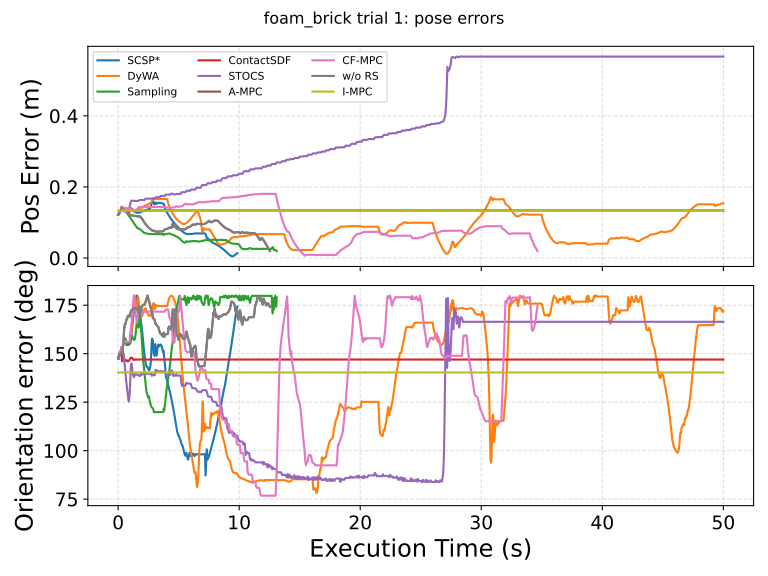

The table this chart was drawn from, first rows:
execution_time_s, SCSP*_pos_error, SCSP*_ori_error_deg, DyWA_pos_error, DyWA_ori_error_deg, Sampling_pos_error, Sampling_ori_error_deg, ContactSDF_pos_error, ContactSDF_ori_error_deg, STOCS_pos_error, STOCS_ori_error_deg, A-MPC_pos_error, A-MPC_ori_error_deg, CF-MPC_pos_error, CF-MPC_ori_error_deg, w/o RS_pos_error, w/o RS_ori_error_deg, I-MPC_pos_error, I-MPC_ori_error_deg
0.00000000, 0.1224, 147.3, 0.1224, 147.3, 0.1224, 147.3, 0.1224, 147.3, 0.1224, 147.3, 0.1224, 147.3, 0.1224, 147.3, 0.1224, 147.3, 0.1329, 140.3
0.02, 0.1222, 147.3, 0.1222, 147.3, 0.1222, 147.3, 0.1222, 147.3, 0.1222, 147.3, 0.1222, 147.3, 0.1222, 147.3, 0.1222, 147.3, 0.1329, 140.3
0.04, 0.1231, 147.9, 0.1232, 147.7, 0.1231, 147.9, 0.1231, 147.9, 0.1232, 147.7, 0.1231, 147.9, 0.1232, 147.7, 0.1231, 147.9, 0.1329, 140.3
0.06, 0.1243, 148.5, 0.1245, 148.6, 0.1243, 148.5, 0.1243, 148.5, 0.1245, 148.6, 0.1243, 148.5, 0.1245, 148.6, 0.1243, 148.5, 0.1329, 140.3
0.08, 0.1258, 149.1, 0.1262, 149.5, 0.1258, 149.1, 0.1258, 149.1, 0.1262, 149.5, 0.1258, 149.1, 0.1262, 149.5, 0.1258, 149.1, 0.1329, 140.3
0.1, 0.1272, 149.7, 0.1276, 150.1, 0.1272, 149.7, 0.1272, 149.7, 0.1276, 150.1, 0.1272, 149.7, 0.1276, 150.1, 0.1272, 149.7, 0.1329, 140.3
0.12, 0.1284, 150, 0.1289, 150.5, 0.1284, 150, 0.1284, 150, 0.1289, 150.5, 0.1284, 150, 0.1289, 150.5, 0.1284, 150, 0.1329, 140.3
0.14, 0.1295, 150, 0.13, 150.6, 0.1295, 150, 0.1295, 150, 0.13, 150.6, 0.1295, 150, 0.13, 150.6, 0.1295, 150, 0.1329, 140.3
0.16, 0.1305, 149.9, 0.1312, 150.8, 0.1305, 149.9, 0.1305, 149.9, 0.1312, 150.8, 0.1305, 149.9, 0.1312, 150.8, 0.1305, 149.9, 0.1329, 140.3
0.18, 0.1317, 149.9, 0.1325, 150.9, 0.1317, 149.9, 0.1317, 149.9, 0.1325, 150.9, 0.1317, 149.9, 0.1325, 150.9, 0.1317, 149.9, 0.1329, 140.3
0.2, 0.133, 150, 0.134, 151.2, 0.133, 150, 0.133, 150, 0.134, 151.2, 0.133, 150, 0.134, 151.2, 0.133, 150, 0.1329, 140.3
0.22, 0.1345, 150.2, 0.1358, 151.5, 0.1345, 150.2, 0.1345, 150.2, 0.1358, 151.5, 0.1345, 150.2, 0.1358, 151.5, 0.1345, 150.2, 0.1329, 140.3
0.24, 0.1362, 150.4, 0.1379, 152.1, 0.1362, 150.4, 0.1362, 150.4, 0.1379, 152.1, 0.1362, 150.4, 0.1379, 152.1, 0.1362, 150.4, 0.1329, 140.3
0.26, 0.1384, 150.5, 0.1405, 152.7, 0.1384, 150.5, 0.1384, 150.5, 0.1405, 152.7, 0.1384, 150.5, 0.1405, 152.7, 0.1384, 150.5, 0.1329, 140.3
0.28, 0.1413, 150.9, 0.1434, 153.3, 0.1413, 150.9, 0.1395, 149.3, 0.1434, 153.3, 0.1413, 150.9, 0.1434, 153.3, 0.1413, 150.9, 0.1329, 140.3
0.3, 0.1413, 150.4, 0.1442, 153.2, 0.1413, 150.4, 0.1401, 147.7, 0.1415, 153.2, 0.1413, 150.4, 0.1442, 153.2, 0.1413, 150.4, 0.1329, 140.3
0.32, 0.1404, 150.2, 0.1441, 152.8, 0.1404, 150.2, 0.1408, 146.1, 0.1403, 152.6, 0.1404, 150.2, 0.1441, 152.8, 0.1404, 150.2, 0.1329, 140.3
0.34, 0.1392, 150.6, 0.1431, 152.7, 0.1392, 150.6, 0.1394, 147.3, 0.1395, 152.6, 0.1392, 150.6, 0.1431, 152.7, 0.1392, 150.6, 0.1329, 140.3
0.36, 0.1378, 151.5, 0.1413, 152.9, 0.1378, 151.5, 0.1375, 149.4, 0.1394, 152.8, 0.1378, 151.5, 0.1413, 152.9, 0.1378, 151.5, 0.1329, 140.3
0.38, 0.1361, 153, 0.1392, 153.5, 0.1361, 153, 0.1356, 150.9, 0.1391, 151.7, 0.1361, 153, 0.1392, 153.5, 0.1361, 153, 0.1329, 140.3
0.4, 0.1342, 154.8, 0.1369, 154.3, 0.1342, 154.8, 0.1352, 150.6, 0.1387, 150.4, 0.1342, 154.8, 0.1369, 154.3, 0.1342, 154.8, 0.1329, 140.3
0.42, 0.1342, 155.2, 0.1353, 155.2, 0.1342, 155.2, 0.1346, 150.2, 0.1383, 149.2, 0.1342, 155.2, 0.1353, 155.2, 0.1342, 155.2, 0.1329, 140.3
0.44, 0.1352, 155.3, 0.1361, 155.6, 0.1352, 155.3, 0.1341, 149.6, 0.1378, 148.3, 0.1352, 155.3, 0.1361, 155.6, 0.1352, 155.3, 0.1329, 140.3
0.46, 0.1372, 155.4, 0.1379, 156, 0.1372, 155.4, 0.1336, 148.9, 0.1372, 147.5, 0.1346, 158.9, 0.1379, 156, 0.1346, 158.9, 0.1329, 140.3
0.48, 0.1384, 155.7, 0.1398, 156.3, 0.137, 156.2, 0.1334, 147.8, 0.1367, 146.9, 0.1337, 161.2, 0.1398, 156.3, 0.1337, 161.2, 0.1329, 140.3
0.5, 0.1394, 156, 0.1407, 156.5, 0.1371, 156.5, 0.1329, 147.2, 0.1361, 146.2, 0.1328, 163.4, 0.1407, 156.5, 0.1328, 163.4, 0.1329, 140.3
0.52, 0.1399, 156.1, 0.1413, 156.6, 0.1369, 156.7, 0.1325, 146.4, 0.1354, 145.5, 0.1324, 163.5, 0.1413, 156.6, 0.1324, 163.5, 0.1329, 140.3
0.54, 0.1402, 156.2, 0.1415, 156.6, 0.1362, 157.1, 0.1322, 146.3, 0.1347, 144.7, 0.1319, 164.2, 0.1415, 156.6, 0.1319, 164.2, 0.1329, 140.3
0.56, 0.1403, 156.2, 0.1415, 156.6, 0.1354, 157.4, 0.1325, 146.3, 0.1343, 143.5, 0.1316, 165.1, 0.1415, 156.6, 0.1316, 165.1, 0.1329, 140.3
0.58, 0.1401, 156.2, 0.1411, 156.5, 0.1343, 157.9, 0.1334, 146.4, 0.1341, 142, 0.1315, 165.1, 0.1411, 156.5, 0.1315, 165.1, 0.1329, 140.3
0.6, 0.1396, 156.1, 0.1404, 156.4, 0.1332, 157.7, 0.1346, 146.6, 0.1339, 140.5, 0.1311, 165.2, 0.1404, 156.4, 0.1311, 165.2, 0.1329, 140.3
0.62, 0.1389, 155.8, 0.1393, 156.2, 0.1324, 157.3, 0.1354, 146.7, 0.1337, 138.9, 0.1305, 165.8, 0.1393, 156.2, 0.1305, 165.8, 0.1329, 140.3
0.64, 0.1378, 155.5, 0.1382, 156, 0.1316, 156.5, 0.1356, 146.7, 0.1335, 137.6, 0.1299, 166.4, 0.1382, 156, 0.1299, 166.4, 0.1329, 140.3
0.66, 0.1366, 155.3, 0.1378, 155.9, 0.1307, 155.1, 0.1353, 146.7, 0.1333, 136.3, 0.1292, 167.3, 0.1378, 155.9, 0.1292, 167.3, 0.1329, 140.3
0.68, 0.1359, 155.2, 0.1378, 155.9, 0.1297, 154.6, 0.1344, 146.5, 0.1332, 135.1, 0.1285, 168, 0.1378, 155.9, 0.1285, 168, 0.1329, 140.3
0.7, 0.1358, 155.2, 0.1384, 156, 0.1286, 154.4, 0.1337, 146.4, 0.1331, 133.9, 0.1279, 167.9, 0.1384, 156, 0.1279, 167.9, 0.1329, 140.3
0.72, 0.1362, 155.2, 0.1392, 156.2, 0.1274, 154.4, 0.1338, 146.4, 0.1331, 132.8, 0.1273, 167.7, 0.1392, 156.2, 0.1273, 167.7, 0.1329, 140.3
0.74, 0.1371, 155.4, 0.1396, 156.2, 0.1262, 154.5, 0.1343, 146.5, 0.1332, 131.8, 0.1267, 167.9, 0.1396, 156.2, 0.1267, 167.9, 0.1329, 140.3
0.76, 0.1378, 155.5, 0.1396, 156.2, 0.125, 154.8, 0.1344, 146.5, 0.1334, 130.9, 0.126, 168.6, 0.1396, 156.2, 0.126, 168.6, 0.1329, 140.3
0.78, 0.138, 155.6, 0.139, 156.1, 0.1237, 155.4, 0.134, 146.3, 0.1339, 130, 0.1254, 169, 0.139, 156.1, 0.1254, 169, 0.1329, 140.3
0.8, 0.1378, 155.6, 0.1386, 156, 0.1226, 155.2, 0.1326, 146, 0.1343, 128.9, 0.125, 169.2, 0.1386, 156, 0.125, 169.2, 0.1329, 140.3
0.82, 0.1372, 155.4, 0.1387, 156, 0.1219, 154.8, 0.1307, 146, 0.1347, 127.9, 0.1246, 169.5, 0.1387, 156, 0.1246, 169.5, 0.1329, 140.3
0.84, 0.1368, 155.3, 0.1392, 156.1, 0.121, 154.5, 0.1294, 146.2, 0.1353, 126.7, 0.1242, 169.7, 0.1392, 156.1, 0.1242, 169.7, 0.1329, 140.3
0.86, 0.137, 155.4, 0.1393, 156.2, 0.12, 154.5, 0.1287, 146.3, 0.136, 125.8, 0.1239, 169.5, 0.1393, 156.2, 0.1239, 169.5, 0.1329, 140.3
0.88, 0.1373, 155.4, 0.1389, 156.1, 0.119, 154.6, 0.1287, 146.3, 0.1368, 125.3, 0.1236, 169.5, 0.1389, 156.1, 0.1236, 169.5, 0.1329, 140.3
0.9, 0.1372, 155.4, 0.1388, 156.1, 0.118, 154.6, 0.1294, 146.4, 0.138, 126, 0.1233, 169.3, 0.1388, 156.1, 0.1233, 169.3, 0.1329, 140.3
0.92, 0.137, 155.4, 0.139, 156.1, 0.1173, 154.8, 0.1309, 146.5, 0.1397, 127, 0.123, 169.4, 0.139, 156.1, 0.123, 169.4, 0.1329, 140.3
0.94, 0.1373, 155.4, 0.1392, 156.1, 0.1164, 154.8, 0.1328, 146.8, 0.1418, 128.2, 0.1227, 169.2, 0.1392, 156.1, 0.1227, 169.2, 0.1329, 140.3
0.96, 0.1372, 155.4, 0.1389, 156.1, 0.1153, 155.1, 0.1348, 147.2, 0.1444, 130, 0.1224, 169.2, 0.1389, 156.1, 0.1224, 169.2, 0.1329, 140.3
0.98, 0.1372, 155.4, 0.139, 156.1, 0.1142, 155.5, 0.1364, 147.4, 0.1475, 132.4, 0.122, 169.6, 0.1385, 159, 0.122, 169.6, 0.1329, 140.3
1, 0.1372, 155.4, 0.1389, 156.1, 0.1131, 155.7, 0.1375, 147.6, 0.1511, 135.5, 0.1215, 170.5, 0.1382, 160, 0.1215, 170.5, 0.1329, 140.3
1.02, 0.1371, 156.1, 0.1389, 156.1, 0.112, 155.9, 0.1383, 147.8, 0.1554, 138.7, 0.121, 171.3, 0.138, 160.8, 0.121, 171.3, 0.1329, 140.3
1.04, 0.1368, 157, 0.1386, 157, 0.1109, 156.5, 0.1388, 147.9, 0.1581, 142.4, 0.1208, 171.5, 0.1377, 162.2, 0.1208, 171.5, 0.1329, 140.3
1.06, 0.1365, 158.2, 0.1381, 158.7, 0.1097, 156.9, 0.1391, 148, 0.1599, 143.9, 0.1204, 171.9, 0.1374, 162.8, 0.1204, 171.9, 0.1329, 140.3
1.08, 0.1361, 159.4, 0.1375, 160.3, 0.1089, 157.3, 0.1393, 148, 0.1609, 144.8, 0.1202, 172.1, 0.1369, 164, 0.1202, 172.1, 0.1329, 140.3
1.1, 0.1358, 160.6, 0.137, 162.1, 0.1078, 157.6, 0.1393, 148, 0.1611, 145, 0.12, 172.2, 0.1365, 165.9, 0.12, 172.2, 0.1329, 140.3
1.12, 0.1354, 161.9, 0.1365, 163.6, 0.1068, 158, 0.1392, 148, 0.1606, 144.5, 0.1199, 172.5, 0.1362, 166.8, 0.1199, 172.5, 0.1329, 140.3
1.14, 0.135, 163.2, 0.136, 165.2, 0.1056, 158.8, 0.1389, 147.9, 0.161, 143.7, 0.1199, 172.4, 0.1358, 168.1, 0.1199, 172.4, 0.1329, 140.3
1.16, 0.1346, 164.4, 0.1355, 166.7, 0.1046, 159.1, 0.1384, 147.8, 0.1613, 142.6, 0.1198, 172.4, 0.1356, 169.8, 0.1198, 172.4, 0.1329, 140.3
1.18, 0.1342, 165.3, 0.1351, 168.2, 0.1037, 158.4, 0.1376, 147.6, 0.1615, 141.1, 0.1197, 172.4, 0.1353, 171.2, 0.1197, 172.4, 0.1329, 140.3
... 2,441 more rows
